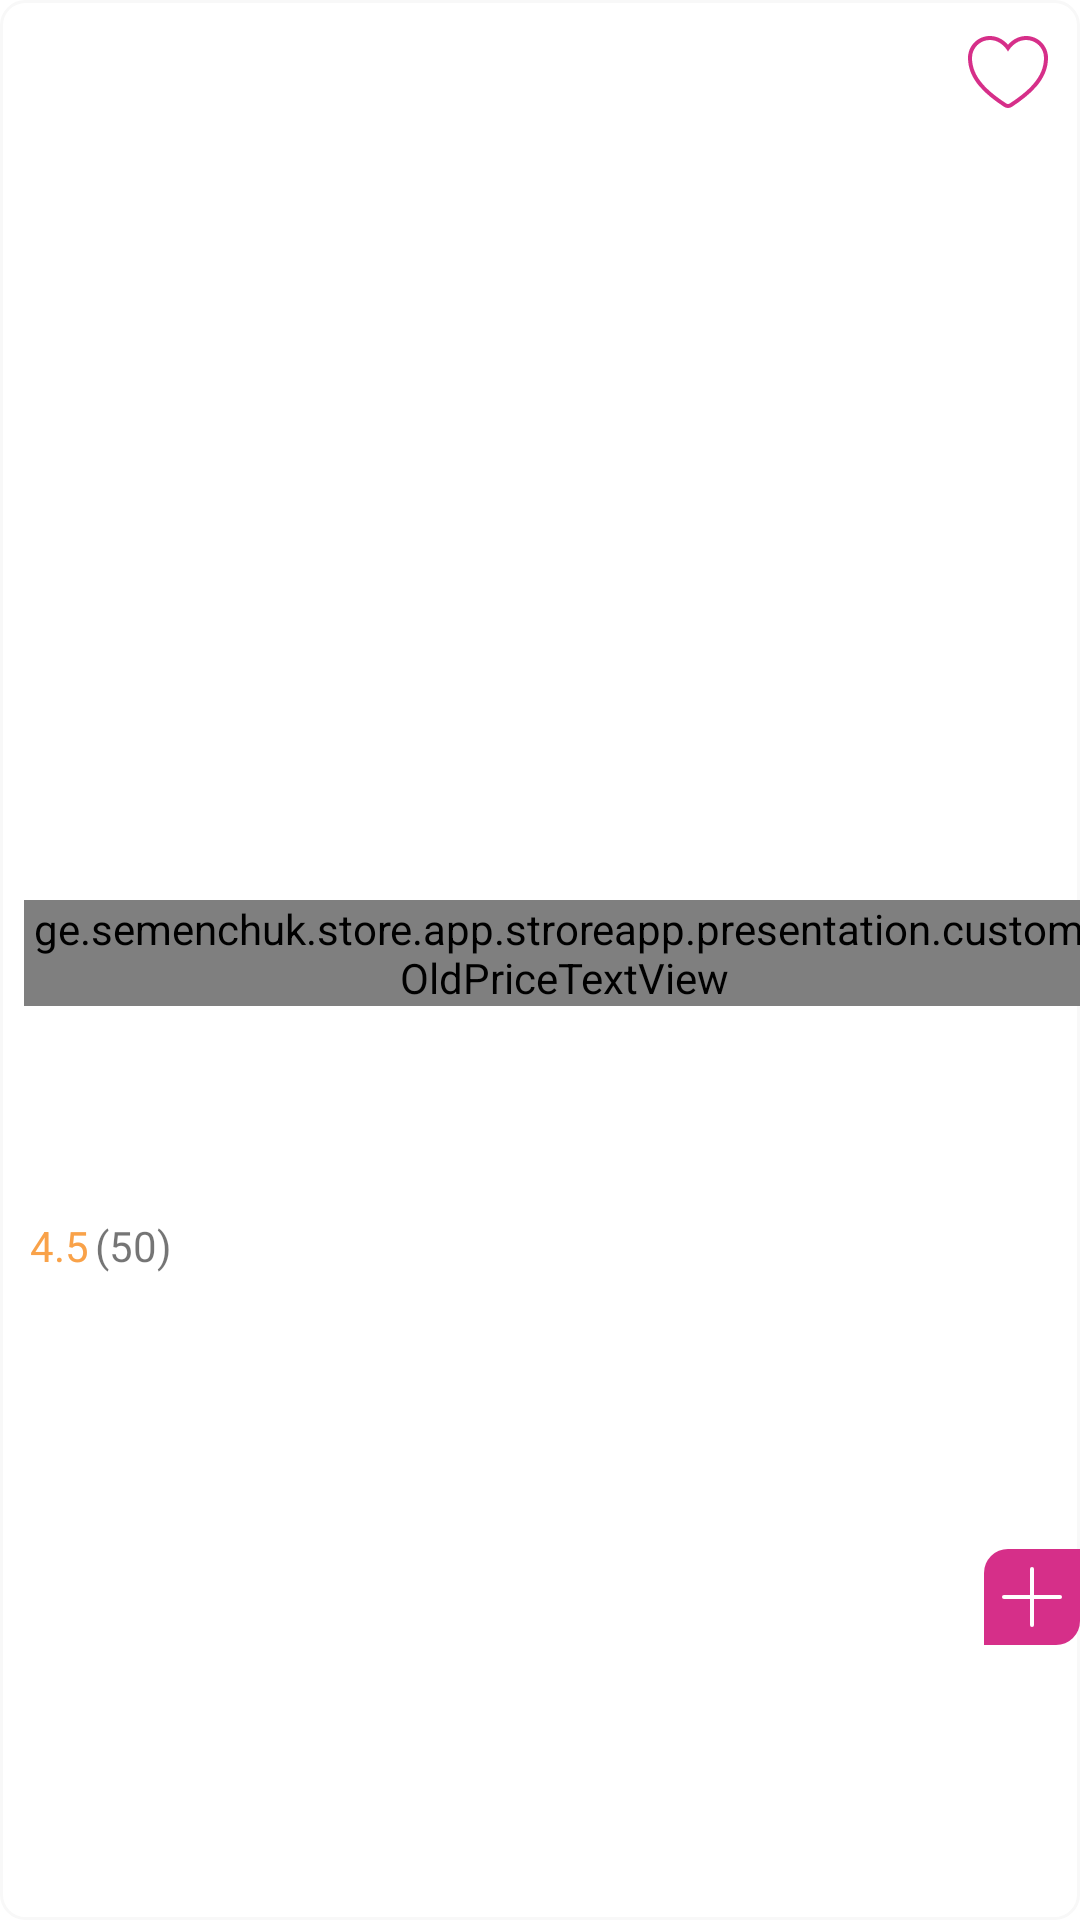

Here is an Android app screen rendered from its layout file. Give the layout XML and the strings, colors and styles it references.
<!-- AndroidManifest.xml: application theme Theme.OnlineStore -->
<!-- res/layout/product_item.xml -->
<?xml version="1.0" encoding="utf-8"?>
<androidx.constraintlayout.widget.ConstraintLayout xmlns:android="http://schemas.android.com/apk/res/android"
    xmlns:app="http://schemas.android.com/apk/res-auto"
    xmlns:tools="http://schemas.android.com/tools"
    android:layout_width="match_parent"
    android:layout_height="wrap_content"
    android:layout_margin="@dimen/dim_4"
    android:background="@drawable/item_card_shape"
    >

    <androidx.viewpager2.widget.ViewPager2
        android:id="@+id/imageSlider"
        android:layout_width="match_parent"
        android:layout_height="0dp"
        android:clipToPadding="false"
        android:padding="3dp"
        android:paddingHorizontal="13dp"
        app:layout_constraintDimensionRatio="1.2:1"
        app:layout_constraintStart_toStartOf="parent"
        app:layout_constraintTop_toTopOf="parent"
        tools:background="@color/light_grey" />

    <com.google.android.material.tabs.TabLayout
        android:id="@+id/pagination"
        android:layout_width="0dp"
        android:layout_height="10dp"
        android:background="@color/transparent"
        android:paddingStart="@dimen/dim_0"
        android:paddingEnd="@dimen/dim_0"
        app:layout_constraintEnd_toEndOf="parent"
        app:layout_constraintStart_toStartOf="parent"
        app:layout_constraintTop_toBottomOf="@id/imageSlider"
        app:tabBackground="@drawable/tab_selector"
        app:tabIndicatorFullWidth="false"
        app:tabIndicatorHeight="0dp"
        app:tabMaxWidth="@dimen/dim_8"
        tools:layout_width="50dp" />

    <ImageButton
        android:id="@+id/favorite_btn"
        android:layout_width="wrap_content"
        android:layout_height="wrap_content"
        android:background="@null"
        android:contentDescription="@string/add_to_favorite"
        android:padding="@dimen/dim_8"
        android:src="@drawable/favorite_unfiled_icon"
        app:layout_constraintEnd_toEndOf="parent"
        app:layout_constraintTop_toTopOf="parent" />


    <ge.semenchuk.store.app.stroreapp.presentation.custom.OldPriceTextView
        android:id="@+id/old_price"
        style="@style/Theme.OnlineStore.Text.caption"
        android:layout_width="wrap_content"
        android:layout_height="wrap_content"
        android:layout_marginHorizontal="@dimen/dim_8"
        android:textColor="@color/grey"
        app:layout_constraintStart_toStartOf="parent"
        app:layout_constraintTop_toBottomOf="@id/imageSlider"
        tools:text="749 Р" />

    <TextView
        android:id="@+id/price"
        style="@style/Theme.OnlineStore.Text.Title_1"
        android:layout_width="wrap_content"
        android:layout_height="wrap_content"
        android:layout_marginHorizontal="@dimen/dim_8"
        app:layout_constraintStart_toStartOf="parent"
        app:layout_constraintTop_toBottomOf="@id/old_price"
        tools:text="999 р" />


    <TextView
        android:id="@+id/title"
        style="@style/Theme.OnlineStore.Text.Title_3"
        android:layout_width="wrap_content"
        android:layout_height="wrap_content"
        android:layout_marginHorizontal="@dimen/dim_8"
        android:textAllCaps="true"
        android:textStyle="bold"
        app:layout_constraintStart_toStartOf="parent"
        app:layout_constraintTop_toBottomOf="@id/price"
        tools:text="@tools:sample/lorem" />

    <TextView
        android:id="@+id/description"
        android:layout_width="wrap_content"
        android:layout_height="wrap_content"
        android:breakStrategy="simple"
        android:maxLines="3"
        android:paddingHorizontal="@dimen/dim_8"
        android:textColor="@color/black"
        android:textSize="12sp"
        app:layout_constraintStart_toStartOf="parent"
        app:layout_constraintTop_toBottomOf="@id/title"
        tools:text="@tools:sample/lorem/random" />

    <include
        android:id="@+id/rate_view"
        layout="@layout/rate_view"
        android:layout_width="wrap_content"
        android:layout_height="wrap_content"
        android:layout_marginHorizontal="@dimen/dim_8"
        android:layout_marginTop="@dimen/dim_16"
        app:layout_constraintStart_toStartOf="parent"
        app:layout_constraintTop_toBottomOf="@id/description" />


    <ImageButton
        android:id="@+id/buy_btn"
        android:layout_width="@dimen/dim_32"
        android:layout_height="@dimen/dim_32"
        android:background="@drawable/small_button_shape"
        android:contentDescription="@string/add_to_cart"
        android:src="@drawable/type_plus__state_default"
        app:layout_constraintBottom_toBottomOf="parent"
        app:layout_constraintEnd_toEndOf="parent"
        app:layout_constraintTop_toBottomOf="@id/rate_view" />


</androidx.constraintlayout.widget.ConstraintLayout>
<!-- res/layout/rate_view.xml (included above) -->
<?xml version="1.0" encoding="utf-8"?>
<LinearLayout xmlns:android="http://schemas.android.com/apk/res/android"
    xmlns:tools="http://schemas.android.com/tools"
    android:layout_width="wrap_content"
    android:layout_height="20dp"
    android:gravity="center_vertical"
    android:orientation="horizontal">

    <ImageView
        android:layout_width="wrap_content"
        android:layout_height="wrap_content"
        android:src="@drawable/star_icon" />

    <TextView
        android:id="@+id/rating"
        android:layout_width="wrap_content"
        android:layout_height="wrap_content"
        android:layout_marginStart="2dp"
        android:textColor="@color/orange"
        tools:text="4.5" />

    <TextView
        android:id="@+id/count"
        android:layout_width="wrap_content"
        android:layout_height="wrap_content"
        android:layout_marginStart="2dp"
        tools:text="(50)" />

</LinearLayout>
<!-- resources referenced by this layout -->
<resources>
  <color name="black">#0F0F0F</color>
  <color name="grey">#A0A1A3</color>
  <color name="light_grey">#F8F8F8</color>
  <color name="orange">#F9A249</color>
  <color name="transparent">#00FFFFFF</color>
  <dimen name="dim_0">0dp</dimen>
  <dimen name="dim_16">16dp</dimen>
  <dimen name="dim_32">32dp</dimen>
  <dimen name="dim_4">4dp</dimen>
  <dimen name="dim_8">8dp</dimen>
  <!-- drawable item_card_shape (drawable) -->
  <?xml version="1.0" encoding="utf-8"?>
  <shape xmlns:android="http://schemas.android.com/apk/res/android">
      <solid android:color="@color/white" />
      <corners android:radius="@dimen/dim_8" />
      <stroke
          android:width="1dp"
          android:color="@color/light_grey" />
  </shape>
  <!-- drawable small_button_shape (drawable) -->
  <?xml version="1.0" encoding="utf-8"?>
  <shape xmlns:android="http://schemas.android.com/apk/res/android">
      <solid android:color="@color/pink" />
      <corners
          android:bottomRightRadius="@dimen/dim_8"
          android:topLeftRadius="@dimen/dim_8" />
  </shape>
  <!-- drawable type_plus__state_default (drawable) -->
  <vector xmlns:android="http://schemas.android.com/apk/res/android"
      android:width="@dimen/dim_32"
      android:height="@dimen/dim_32"
      android:viewportWidth="24"
      android:viewportHeight="24">
      <path
          android:fillColor="#00000000"
          android:pathData="M12,5V19"
          android:strokeWidth="1"
          android:strokeColor="@color/white"
          android:strokeLineCap="round" />
      <path
          android:fillColor="#00000000"
          android:pathData="M19,12L5,12"
          android:strokeWidth="1"
          android:strokeColor="@color/white"
          android:strokeLineCap="round" />
  </vector>
  <string name="add_to_cart">Add to cart</string>
  <string name="add_to_favorite">Add to favorite</string>
  <style name="Theme.OnlineStore.Text.Title_1">
          <item name="fontFamily">@font/sf_pro_medium</item>
          <item name="android:textSize">16sp</item>
      </style>
  <style name="Theme.OnlineStore.Text.Title_3">
          <item name="fontFamily">@font/sf_pro_medium</item>
          <item name="android:textSize">12sp</item>
      </style>
  <style name="Theme.OnlineStore.Text.caption">
          <item name="android:textSize">10sp</item>
          <item name="fontFamily">@font/sf_pro_regular</item>
      </style>
  <style name="Theme.OnlineStore" parent="Theme.MaterialComponents.DayNight.NoActionBar">
  
          
          <item name="colorPrimary">@color/pink</item>
          <item name="colorSecondary">@color/pink</item>
          <item name="colorPrimaryVariant">@color/light_pink</item>
          <item name="colorSecondaryVariant">@color/light_pink</item>
          <item name="colorOnPrimary">@color/white</item>
  
          
          <item name="windowActionBar">false</item>
          <item name="android:navigationBarColor">@android:color/transparent</item>
          <item name="android:statusBarColor">@android:color/transparent</item>
          <item name="android:windowLightStatusBar">?attr/isLightTheme</item>
  
          
          <item name="actionBarSize">@dimen/dim_40</item>
          <item name="android:actionBarSize">@dimen/dim_40</item>
  
      </style>
  <color name="white">#FFF</color>
  <color name="pink">#D62F89</color>
  <color name="light_pink">#ff8ac9</color>
  <dimen name="dim_40">40dp</dimen>
</resources>
